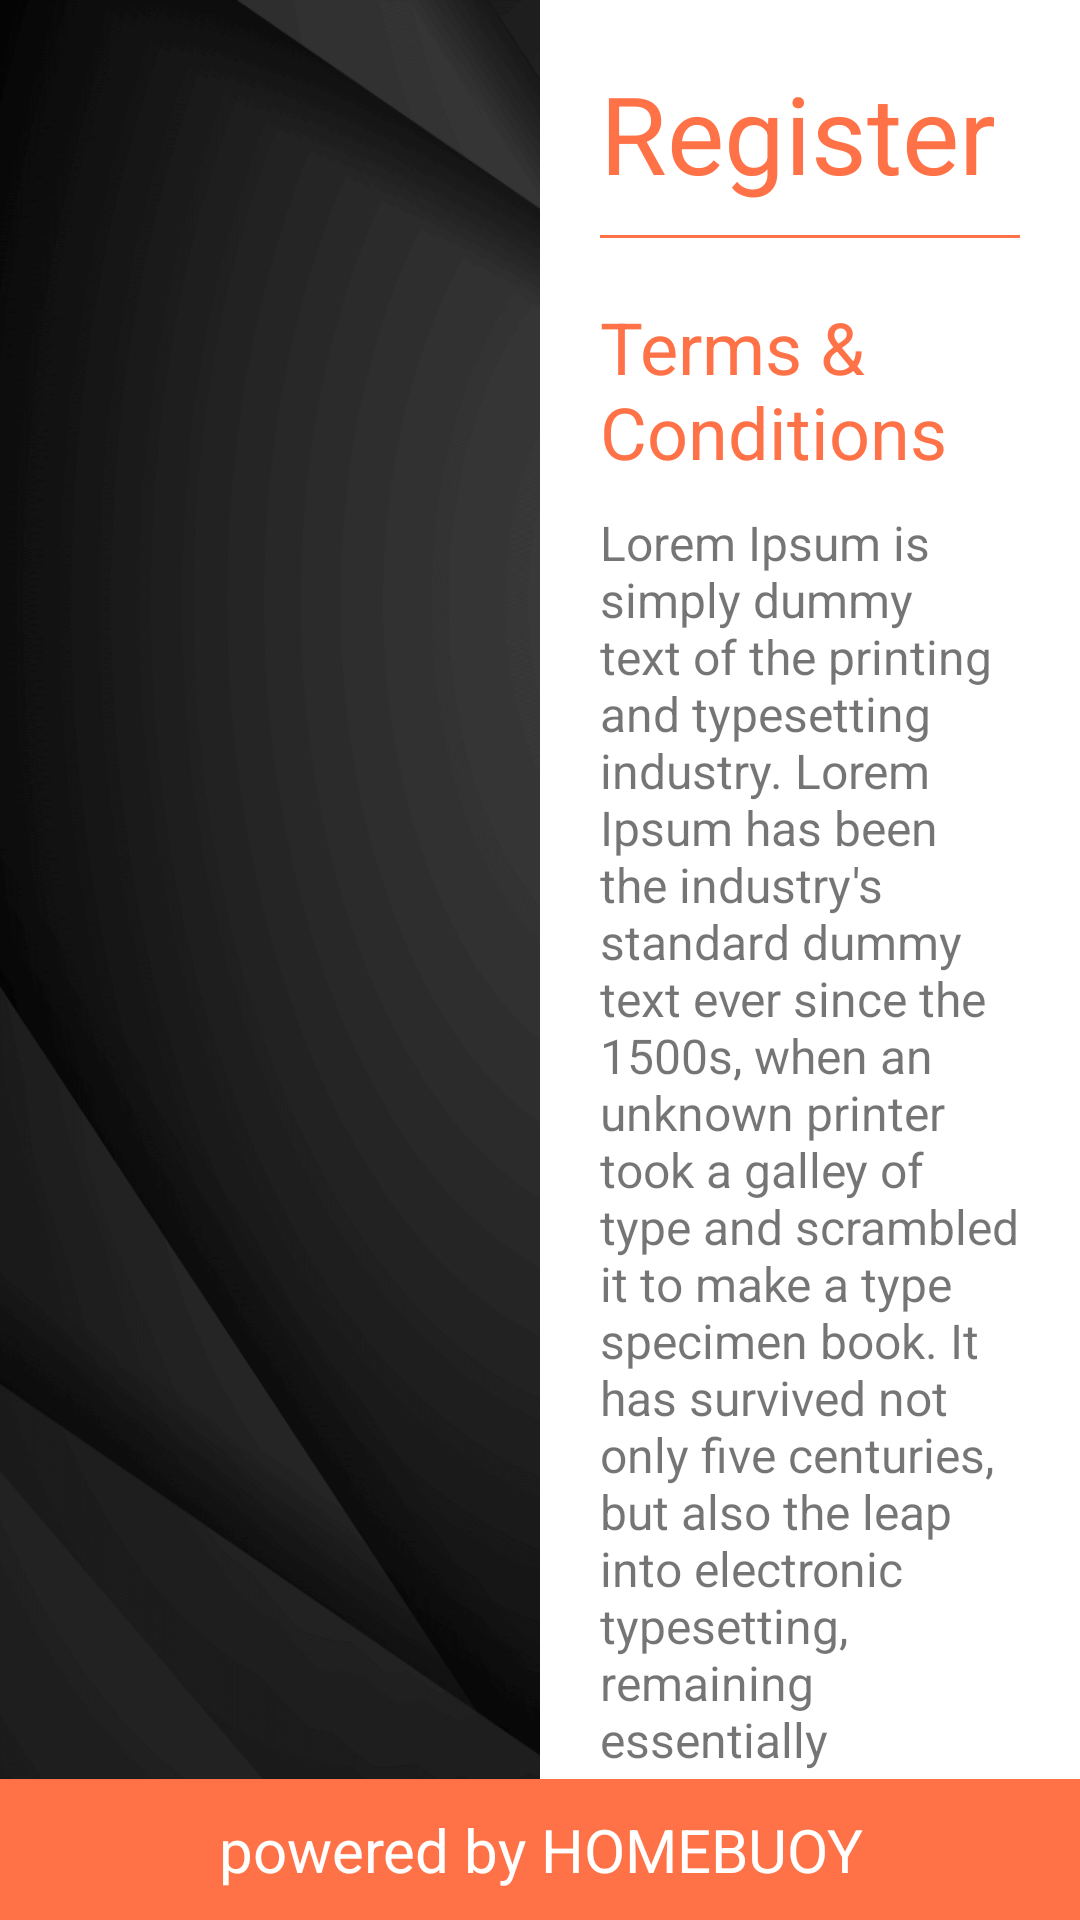

Reconstruct the res/layout file that produces this screen, plus the resources it refers to.
<!-- AndroidManifest.xml: activity theme Theme.AppCompat.Light.NoActionBar.FullScreen -->
<!-- res/layout/activity_terms.xml -->
<?xml version="1.0" encoding="utf-8"?>
<RelativeLayout xmlns:android="http://schemas.android.com/apk/res/android"
    xmlns:app="http://schemas.android.com/apk/res-auto"
    xmlns:tools="http://schemas.android.com/tools"
    android:layout_width="match_parent"
    android:layout_height="match_parent"
    android:background="@drawable/splash_bg">

    <LinearLayout
        android:layout_width="match_parent"
        android:layout_height="match_parent"
        android:orientation="horizontal">
        <LinearLayout
            android:layout_width="0dp"
            android:layout_height="match_parent"
            android:layout_weight="1"
            android:gravity="center">

            <ImageView
                android:layout_width="160dp"
                android:layout_height="160dp"
                android:src="@drawable/fire"/>

        </LinearLayout>

        <LinearLayout
            android:layout_width="0dp"
            android:layout_height="match_parent"
            android:layout_weight="1"
            android:background="#fff"
            android:padding="20dp"
            android:orientation="vertical">

            <TextView
                android:layout_width="match_parent"
                android:layout_height="wrap_content"
                android:text="Register"
                android:textColor="@color/colorPrimary"
                android:textSize="36sp"/>

            <View
                android:layout_width="match_parent"
                android:layout_height="1dp"
                android:layout_marginTop="10dp"
                android:background="@color/colorPrimary"/>

            <TextView
                android:layout_width="match_parent"
                android:layout_height="wrap_content"
                android:text="Terms &amp; Conditions"
                android:layout_marginTop="20dp"
                android:textColor="@color/colorPrimary"
                android:textSize="24sp"/>

            <TextView
                android:layout_width="match_parent"
                android:layout_height="wrap_content"
                android:text="Lorem Ipsum is simply dummy text of the printing and typesetting industry. Lorem Ipsum has been the industry's standard dummy text ever since the 1500s, when an unknown printer took a galley of type and scrambled it to make a type specimen book. It has survived not only five centuries, but also the leap into electronic typesetting, remaining essentially unchanged. It was popularised in the 1960s with the release of Letraset sheets containing Lorem Ipsum passages, and more recently with desktop publishing software like Aldus PageMaker including versions of Lorem Ipsum."
                android:layout_marginTop="10dp"
                android:textSize="16sp"/>

            <CheckBox
                android:layout_width="match_parent"
                android:layout_height="wrap_content"
                android:text="I have read and accepted the terms &amp; conditions"
                android:textColor="@color/colorPrimary"
                android:textColorHighlight="@color/colorPrimary"/>
            <Button
                android:id="@+id/terms_next"
                android:layout_width="120dp"
                android:layout_height="50dp"
                android:text="NEXT"
                android:layout_marginTop="20dp"
                android:textColor="#fff"
                android:backgroundTint="@color/colorPrimary"/>


        </LinearLayout>

    </LinearLayout>

    <TextView
        android:layout_width="match_parent"
        android:layout_height="wrap_content"
        android:text="powered by HOMEBUOY"
        android:textColor="#fff"
        android:textAlignment="center"
        android:textSize="20sp"
        android:padding="10dp"
        android:layout_alignParentBottom="true"
        android:background="@color/colorPrimary"/>

</RelativeLayout>
<!-- resources referenced by this layout -->
<resources>
  <color name="colorPrimary">#FF7247</color>
  <!-- drawable splash_bg: png bitmap (drawable, 72562 bytes) -->
  <style name="Theme.AppCompat.Light.NoActionBar.FullScreen" parent="@style/Theme.AppCompat.Light.NoActionBar">
          <item name="android:windowNoTitle">true</item>
          <item name="android:windowActionBar">false</item>
          <item name="android:windowFullscreen">true</item>
  
  
  
      </style>
</resources>
